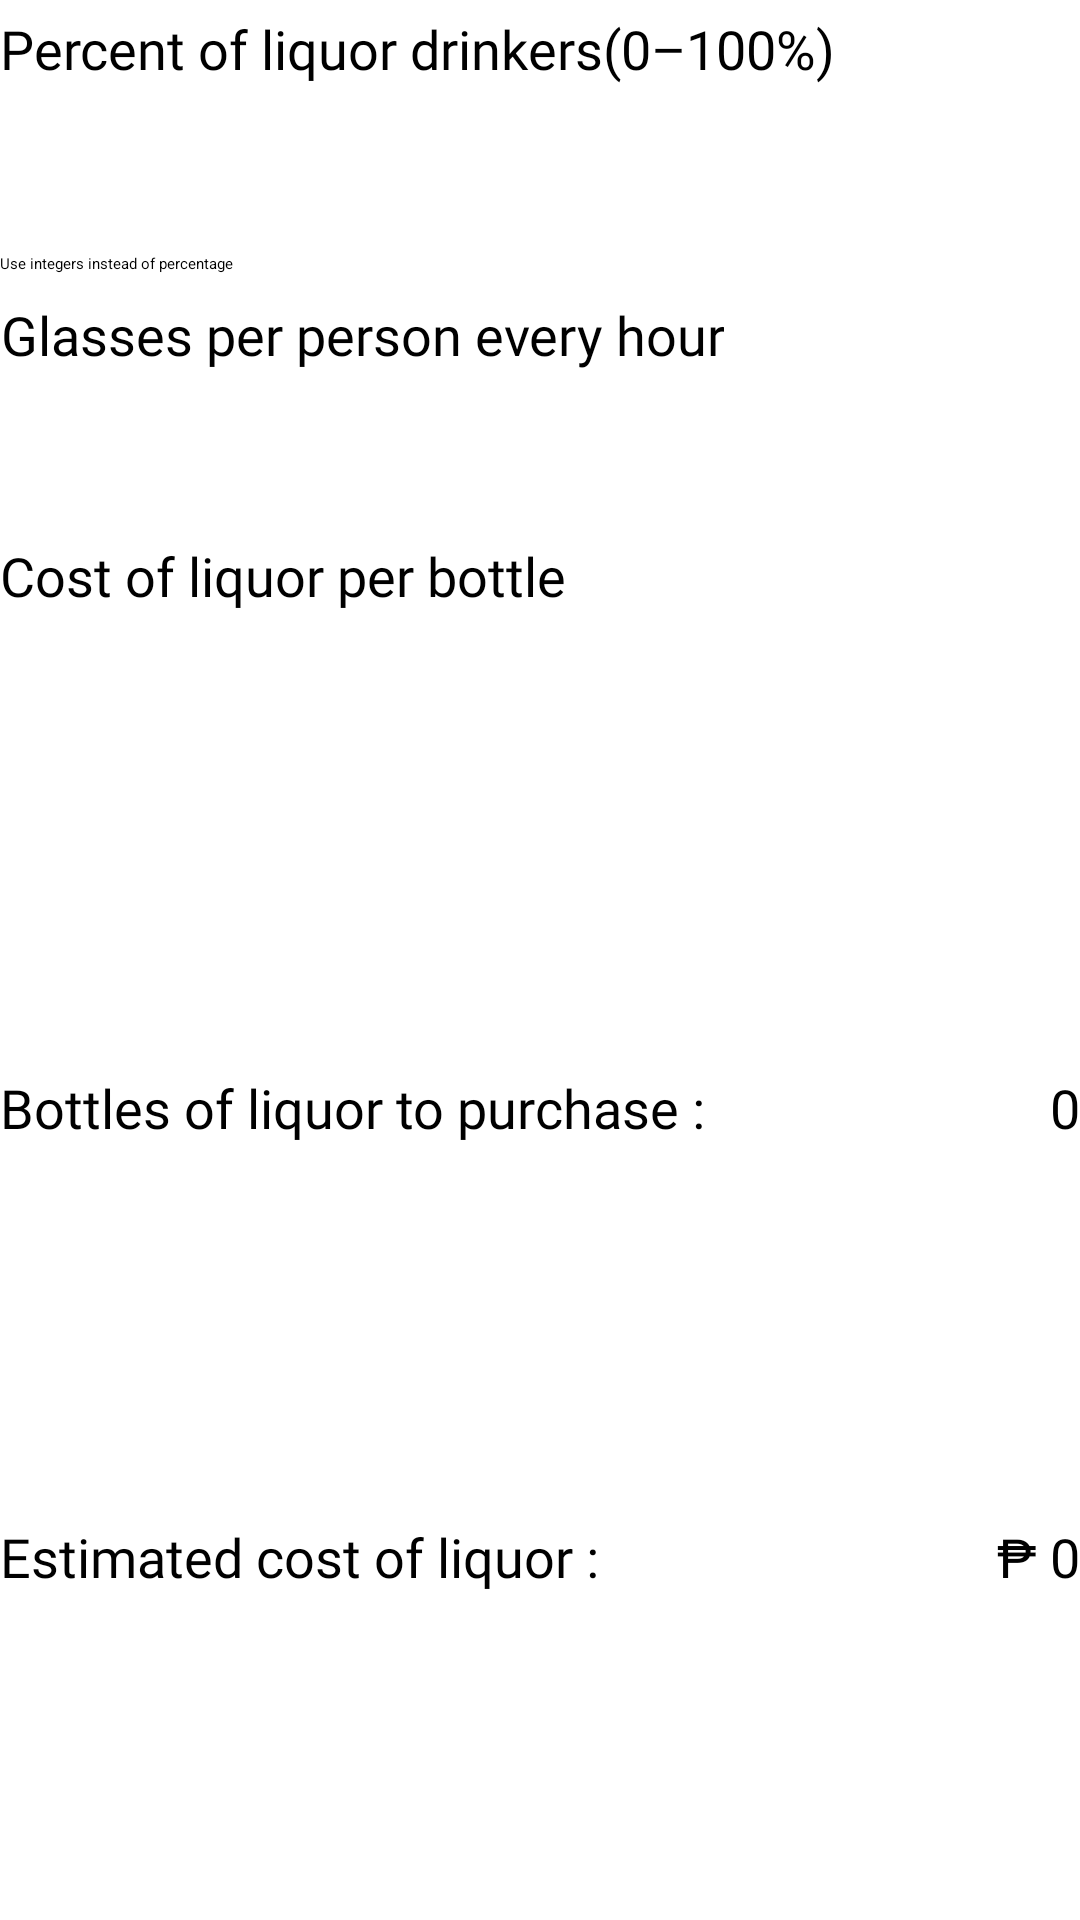

Reconstruct the res/layout file that produces this screen, plus the resources it refers to.
<!-- AndroidManifest.xml: application theme Theme.WAC_WDP -->
<!-- res/layout/fragment_liquor_fragment.xml -->
<?xml version="1.0" encoding="utf-8"?>
<androidx.constraintlayout.widget.ConstraintLayout xmlns:android="http://schemas.android.com/apk/res/android"
    xmlns:app="http://schemas.android.com/apk/res-auto"
    xmlns:tools="http://schemas.android.com/tools"
    android:id="@+id/frame_liquor"
    android:layout_width="match_parent"
    android:layout_height="match_parent"
    tools:context=".fragments.Liquor_Fragment">

    <TextView
        android:id="@+id/tv_liquor_drinkers"
        style="@style/input_label"
        android:layout_width="wrap_content"
        android:layout_height="wrap_content"
        android:layout_marginTop="4dp"
        android:layout_marginBottom="4dp"
        android:gravity="center"
        android:text="@string/liquor_drinkers1"
        app:layout_constraintBottom_toTopOf="@+id/et_liquor_drinkers"
        app:layout_constraintStart_toStartOf="parent"
        app:layout_constraintTop_toTopOf="parent" />

    <EditText
        android:id="@+id/et_liquor_drinkers"
        style="@style/input_field"
        android:layout_width="0dp"
        android:layout_marginTop="4dp"
        android:layout_marginBottom="4dp"
        android:gravity="center"
        android:imeOptions="actionNext"
        android:importantForAutofill="no"
        android:inputType="number"
        android:singleLine="true"
        app:layout_constraintBottom_toTopOf="@+id/integer_checkbox3"
        app:layout_constraintEnd_toEndOf="parent"
        app:layout_constraintStart_toStartOf="parent"
        app:layout_constraintTop_toBottomOf="@+id/tv_liquor_drinkers"
        tools:ignore="TextContrastCheck" />

    <CheckBox
        android:id="@+id/integer_checkbox3"
        android:layout_width="wrap_content"
        android:layout_height="wrap_content"
        android:layout_marginTop="4dp"
        android:layout_marginBottom="4dp"
        android:text="@string/integer_checkbox"
        app:layout_constraintBottom_toTopOf="@+id/tv_glass_per_person_liquor"
        app:layout_constraintStart_toStartOf="parent"
        app:layout_constraintTop_toBottomOf="@+id/et_liquor_drinkers"
        tools:ignore="TouchTargetSizeCheck" />

    <TextView
        android:id="@+id/tv_glass_per_person_liquor"
        style="@style/input_label"
        android:layout_width="wrap_content"
        android:layout_height="wrap_content"
        android:layout_marginTop="4dp"
        android:layout_marginBottom="4dp"
        android:gravity="center"
        android:text="@string/glass_per_person"
        app:layout_constraintBottom_toTopOf="@+id/et_glass_per_person_liquor"
        app:layout_constraintStart_toStartOf="parent"
        app:layout_constraintTop_toBottomOf="@+id/integer_checkbox3" />

    <EditText
        android:id="@+id/et_glass_per_person_liquor"
        style="@style/input_field"
        android:layout_width="0dp"
        android:layout_marginTop="4dp"
        android:layout_marginBottom="4dp"
        android:gravity="center"
        android:imeOptions="actionDone"
        android:importantForAutofill="no"
        android:inputType="numberDecimal"
        android:singleLine="true"
        app:layout_constraintEnd_toEndOf="parent"
        app:layout_constraintStart_toStartOf="parent"
        app:layout_constraintBottom_toTopOf="@+id/textView6"
        app:layout_constraintTop_toBottomOf="@+id/tv_glass_per_person_liquor"
        tools:ignore="LabelFor,TextContrastCheck,SpeakableTextPresentCheck,TouchTargetSizeCheck"/>

    <TextView
        android:id="@+id/textView6"
        style="@style/input_label"
        android:layout_width="wrap_content"
        android:layout_height="wrap_content"
        android:layout_marginTop="4dp"
        android:layout_marginBottom="4dp"
        android:gravity="center"
        android:text="@string/cost_of_liquor"
        app:layout_constraintBottom_toTopOf="@+id/et_cost_of_alcohol_3"
        app:layout_constraintStart_toStartOf="parent"
        app:layout_constraintTop_toBottomOf="@+id/et_glass_per_person_liquor" />

    <EditText
        android:id="@+id/et_cost_of_alcohol_3"
        style="@style/input_field"
        android:layout_width="0dp"
        android:layout_marginTop="4dp"
        android:gravity="center"
        android:imeOptions="actionDone"
        android:importantForAutofill="no"
        android:inputType="numberDecimal"
        android:singleLine="true"
        app:layout_constraintEnd_toEndOf="parent"
        app:layout_constraintStart_toStartOf="parent"
        app:layout_constraintTop_toBottomOf="@+id/textView6" />

    <TextView
        android:id="@+id/tv_number_of_bottle_liquor_text"
        style="@style/input_label"
        android:layout_width="wrap_content"
        android:layout_height="wrap_content"
        android:layout_marginTop="16dp"
        android:layout_marginBottom="16dp"
        android:gravity="center"
        android:text="@string/number_of_liquor_bottle"
        app:layout_constraintBottom_toTopOf="@+id/tv_estimated_cost_liquor_text"
        app:layout_constraintStart_toStartOf="parent"
        app:layout_constraintTop_toBottomOf="@+id/et_cost_of_alcohol_3"
        tools:ignore="TextContrastCheck,TextContrastCheck,TextContrastCheck" />

    <TextView
        android:id="@+id/tv_number_of_bottle_liquor"
        style="@style/input_label"
        android:layout_width="wrap_content"
        android:layout_height="wrap_content"
        android:layout_marginTop="16dp"
        android:layout_marginBottom="16dp"
        android:gravity="center"
        android:text="@string/bottle_default_value"
        app:layout_constraintBottom_toTopOf="@+id/tv_estimated_cost_liquor"
        app:layout_constraintEnd_toEndOf="parent"
        app:layout_constraintTop_toBottomOf="@+id/et_cost_of_alcohol_3"
        tools:ignore="TextContrastCheck,TextContrastCheck,TextContrastCheck" />

    <TextView
        android:id="@+id/tv_estimated_cost_liquor_text"
        style="@style/input_label"
        android:layout_width="wrap_content"
        android:layout_height="wrap_content"
        android:layout_marginTop="16dp"
        android:layout_marginBottom="16dp"
        android:gravity="center"
        android:text="@string/estimated_cost_liquor"
        app:layout_constraintBottom_toBottomOf="parent"
        app:layout_constraintStart_toStartOf="parent"
        app:layout_constraintTop_toBottomOf="@+id/tv_number_of_bottle_liquor_text"
        tools:ignore="TextContrastCheck,TextContrastCheck,TextContrastCheck" />

    <TextView
        android:id="@+id/tv_estimated_cost_liquor"
        style="@style/input_label"
        android:layout_width="wrap_content"
        android:layout_height="wrap_content"
        android:layout_marginTop="16dp"
        android:layout_marginBottom="16dp"
        android:gravity="center"
        android:text="@string/default_value"
        app:layout_constraintBottom_toBottomOf="parent"
        app:layout_constraintEnd_toEndOf="parent"
        app:layout_constraintTop_toBottomOf="@+id/tv_number_of_bottle_liquor"
        tools:ignore="TextContrastCheck,TextContrastCheck,TextContrastCheck" />

</androidx.constraintlayout.widget.ConstraintLayout>
<!-- resources referenced by this layout -->
<resources>
  <string name="bottle_default_value">0</string>
  <string name="cost_of_liquor">Cost of liquor per bottle</string>
  <string name="default_value">₱ 0</string>
  <string name="estimated_cost_liquor">Estimated cost of liquor  : </string>
  <string name="glass_per_person">Glasses per person every hour</string>
  <string name="integer_checkbox">Use integers instead of percentage</string>
  <string name="liquor_drinkers1">Percent of liquor drinkers(0–100%)</string>
  <string name="number_of_liquor_bottle">Bottles of liquor to purchase : </string>
  <style name="input_field">
          <item name="android:layout_height">40dp</item>
          <item name="android:background">@drawable/primary_input_bg</item>
          <item name="android:fontFamily">@font/source_serif_pro</item>
          <item name="android:textSize">18sp</item>
          <item name="android:textColor">?attr/theme_text_color</item>
          <item name="android:paddingLeft">16dp</item>
          <item name="android:paddingRight">16dp</item>
          <item name="android:paddingTop">8dp</item>
          <item name="android:paddingBottom">8dp</item>
      </style>
  <style name="input_label">
          <item name="android:fontFamily">@font/source_serif_pro</item>
          <item name="android:textSize">18sp</item>
          <item name="android:textColor">?attr/theme_text_color</item>
      </style>
  <style name="Theme.WAC_WDP" parent="Theme.MaterialComponents.DayNight.NoActionBar.Bridge">
          
          <item name="colorPrimary">@color/primary</item>
          <item name="colorPrimaryVariant">@color/primary_text</item>
          <item name="colorOnPrimary">@color/white</item>
          
          <item name="colorSecondary">@color/secondary</item>
          <item name="colorSecondaryVariant">@color/secondary_text</item>
          <item name="colorOnSecondary">@color/white</item>
          
          <item name="android:statusBarColor">@color/primary</item>
  
          
          <item name="theme_background_color">@color/white</item>
          <item name="theme_background_color_variant">@color/opposite</item>
          <item name="theme_background_color_accent">@color/opposite_ripple</item>
          <item name="theme_background_color_accent_variant">@color/opposite</item>
          <item name="theme_header_background_color">@color/opposite</item>
          <item name="theme_footer_background_color">@color/opposite_ripple</item>
  
          <item name="theme_text_color">@color/text_on_light</item>
          <item name="theme_text_color_variant">@color/text_on_light_accent</item>
          <item name="theme_text_color_variant_1">@color/text_on_light_accent_1</item>
          <item name="theme_text_color_variant_2">@color/text_on_light_accent_2</item>
          <item name="theme_text_color_variant_3">@color/text_on_light_accent_3</item>
          <item name="theme_text_color_variant_4">@color/text_on_light_accent_4</item>
      </style>
  <color name="primary">#CC9933</color>
  <color name="primary_text">#765126</color>
  <color name="white">#FFFFFFFF</color>
  <color name="secondary">#8E6B24</color>
  <color name="secondary_text">#B88A2F</color>
  <color name="opposite">#F9F9F9</color>
  <color name="opposite_ripple">#C8C8C8</color>
  <color name="text_on_light">#151515</color>
  <color name="text_on_light_accent">#0C0C0C</color>
  <color name="text_on_light_accent_1">#5E5E5E</color>
  <color name="text_on_light_accent_2">#7C7C7C</color>
  <color name="text_on_light_accent_3">#8C8C8C</color>
  <color name="text_on_light_accent_4">#909090</color>
</resources>
